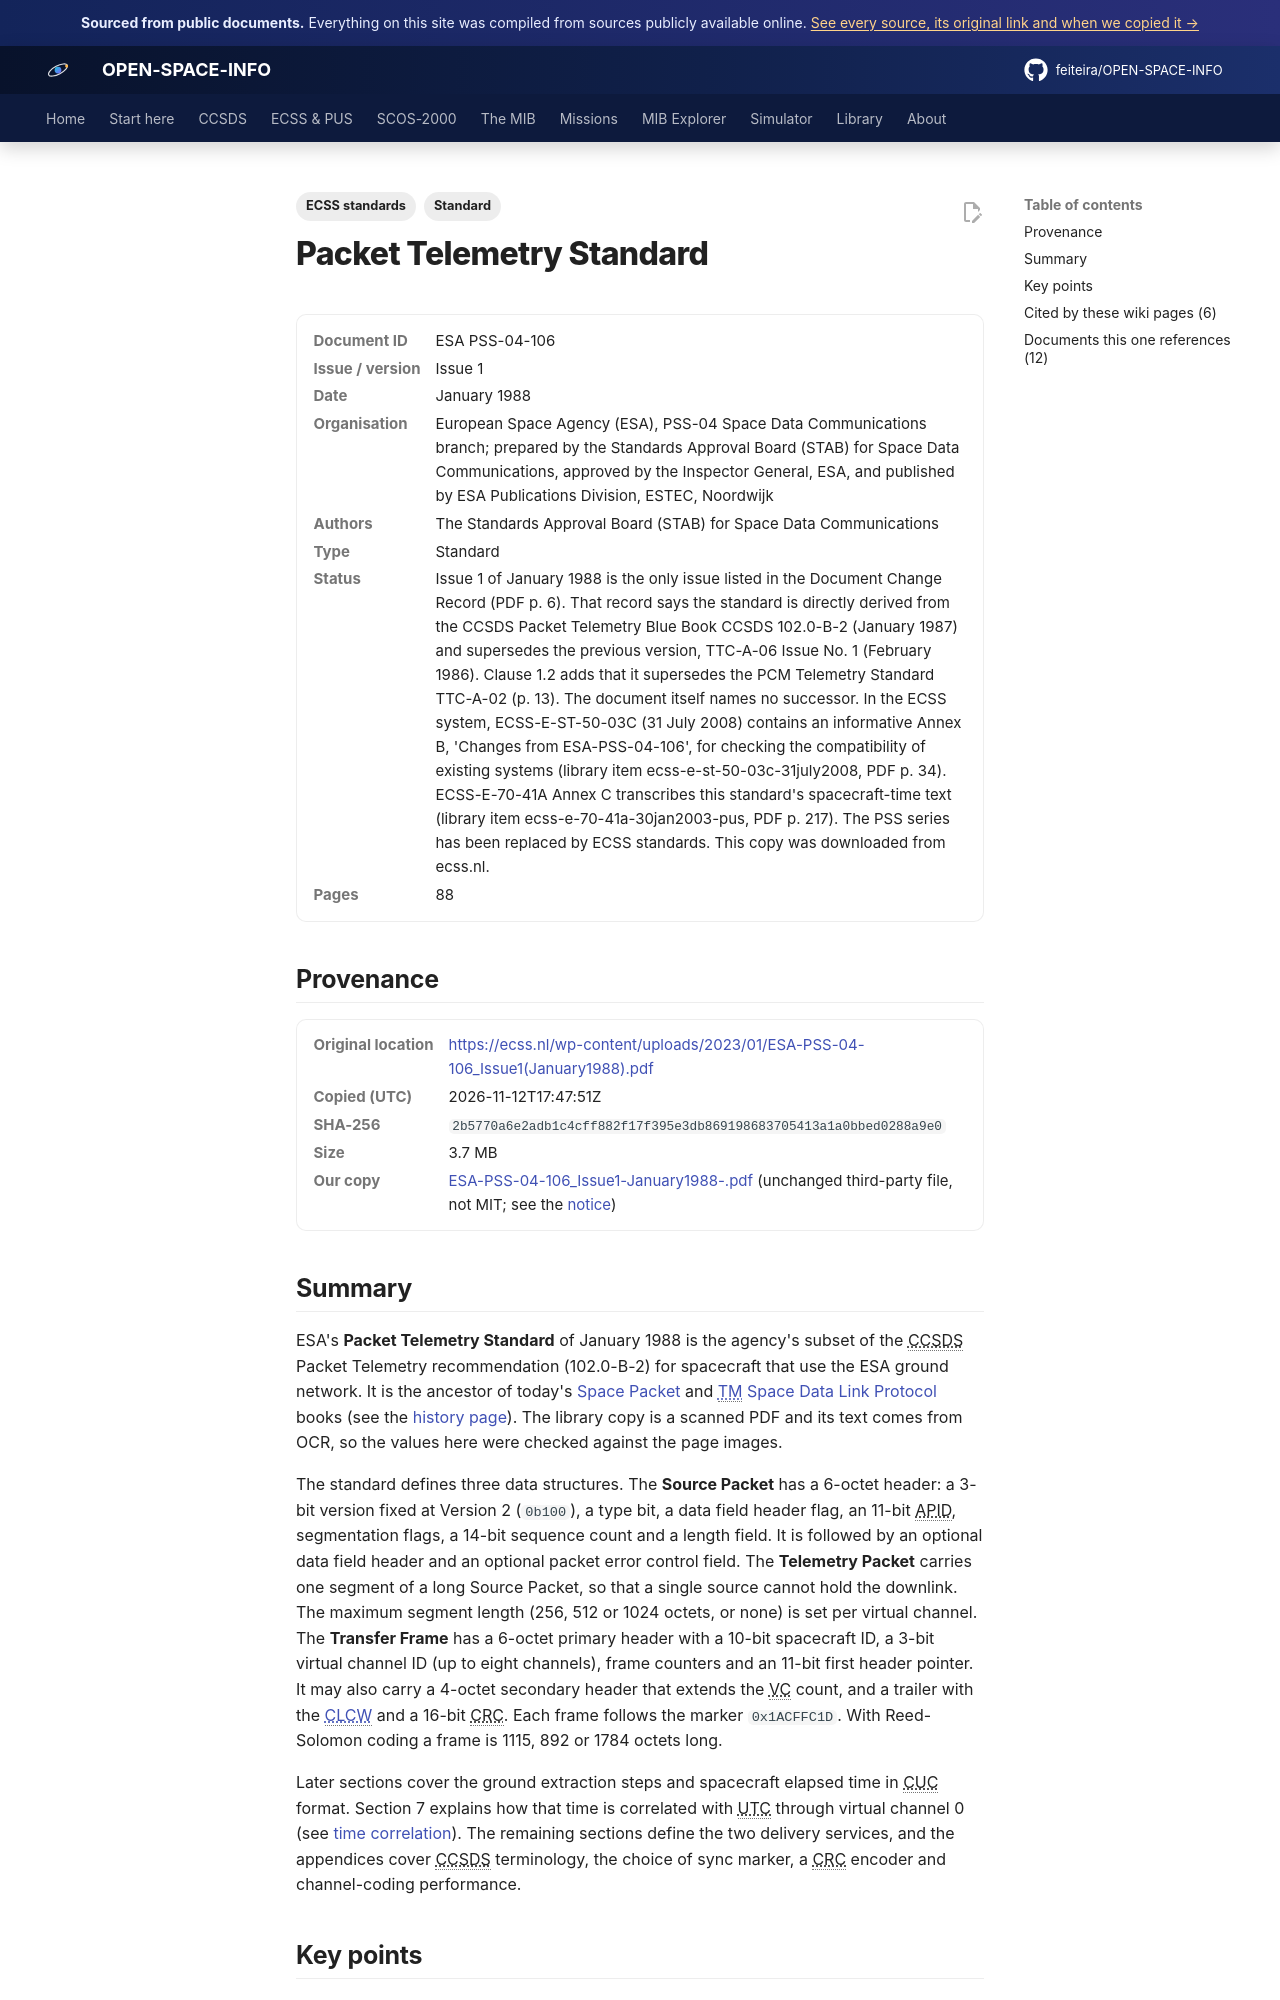

repository: feiteira/OPEN-SPACE-INFO · page: library/esa-pss-04-106-issue1-january1988/index.html · generator: mkdocs

---
title: "ESA PSS-04-106 Packet Telemetry Standard (Issue 1, 1988)"
description: "ESA's Packet Telemetry Standard of January 1988 is the agency's subset of the CCSDS Packet Telemetry recommendation (102.0-B-2) for spacecraft that use the ESA ground network."
tags: ["Standard", "ECSS standards"]
sources: [esa-pss-04-106-issue1-january1988]
---

# Packet Telemetry Standard

<dl class="osi-meta"><dt>Document ID</dt><dd>ESA PSS-04-106</dd><dt>Issue / version</dt><dd>Issue 1</dd><dt>Date</dt><dd>January 1988</dd><dt>Organisation</dt><dd>European Space Agency (ESA), PSS-04 Space Data Communications branch; prepared by the Standards Approval Board (STAB) for Space Data Communications, approved by the Inspector General, ESA, and published by ESA Publications Division, ESTEC, Noordwijk</dd><dt>Authors</dt><dd>The Standards Approval Board (STAB) for Space Data Communications</dd><dt>Type</dt><dd>Standard</dd><dt>Status</dt><dd>Issue 1 of January 1988 is the only issue listed in the Document Change Record (PDF p. 6). That record says the standard is directly derived from the CCSDS Packet Telemetry Blue Book CCSDS 102.0-B-2 (January 1987) and supersedes the previous version, TTC-A-06 Issue No. 1 (February 1986). Clause 1.2 adds that it supersedes the PCM Telemetry Standard TTC-A-02 (p. 13). The document itself names no successor. In the ECSS system, ECSS-E-ST-50-03C (31 July 2008) contains an informative Annex B, 'Changes from ESA-PSS-04-106', for checking the compatibility of existing systems (library item ecss-e-st-50-03c-31july2008, PDF p. 34). ECSS-E-70-41A Annex C transcribes this standard's spacecraft-time text (library item ecss-e-70-41a-30jan2003-pus, PDF p. 217). The PSS series has been replaced by ECSS standards. This copy was downloaded from ecss.nl.</dd><dt>Pages</dt><dd>88</dd></dl>

## Provenance

<dl class="osi-meta"><dt>Original location</dt><dd><a href="https://ecss.nl/wp-content/uploads/2023/01/ESA-PSS-04-106_Issue1(January1988).pdf" rel="noopener">https://ecss.nl/wp-content/uploads/2023/01/ESA-PSS-04-106_Issue1(January1988).pdf</a></dd><dt>Copied (UTC)</dt><dd>2026-11-12T17:47:51Z</dd><dt>SHA-256</dt><dd><code>2b5770a6e2adb1c4cff882f17f395e3db869198683705413a1a0bbed0288a9e0</code></dd><dt>Size</dt><dd>3.7 MB</dd><dt>Our copy</dt><dd><a href="../third-party/ecss/ESA-PSS-04-106_Issue1-January1988-.pdf">ESA-PSS-04-106_Issue1-January1988-.pdf</a> (unchanged third-party file, not MIT; see the <a href="../third-party/NOTICE/">notice</a>)</dd></dl>

## Summary

ESA's **Packet Telemetry Standard** of January 1988 is the agency's subset of the CCSDS Packet Telemetry recommendation (102.0-B-2) for spacecraft that use the ESA ground network. It is the ancestor of today's [Space Packet](../ccsds/space-packet.md) and [TM Space Data Link Protocol](../ccsds/tm-sdlp.md) books (see the [history page](../overview/history.md)). The library copy is a scanned PDF and its text comes from OCR, so the values here were checked against the page images.

The standard defines three data structures. The **Source Packet** has a 6-octet header: a 3-bit version fixed at Version 2 (`0b100`), a type bit, a data field header flag, an 11-bit APID, segmentation flags, a 14-bit sequence count and a length field. It is followed by an optional data field header and an optional packet error control field. The **Telemetry Packet** carries one segment of a long Source Packet, so that a single source cannot hold the downlink. The maximum segment length (256, 512 or 1024 octets, or none) is set per virtual channel. The **Transfer Frame** has a 6-octet primary header with a 10-bit spacecraft ID, a 3-bit virtual channel ID (up to eight channels), frame counters and an 11-bit first header pointer. It may also carry a 4-octet secondary header that extends the VC count, and a trailer with the [CLCW](../ccsds/cop-1.md) and a 16-bit CRC. Each frame follows the marker `0x1ACFFC1D`. With Reed-Solomon coding a frame is 1115, 892 or 1784 octets long.

Later sections cover the ground extraction steps and spacecraft elapsed time in CUC format. Section 7 explains how that time is correlated with UTC through virtual channel 0 (see [time correlation](../scos2000/time-correlation.md)). The remaining sections define the two delivery services, and the appendices cover CCSDS terminology, the choice of sync marker, a CRC encoder and channel-coding performance.
